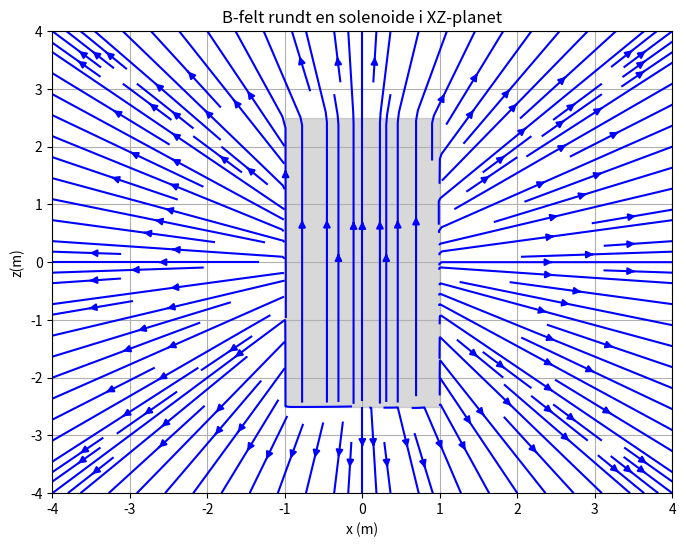
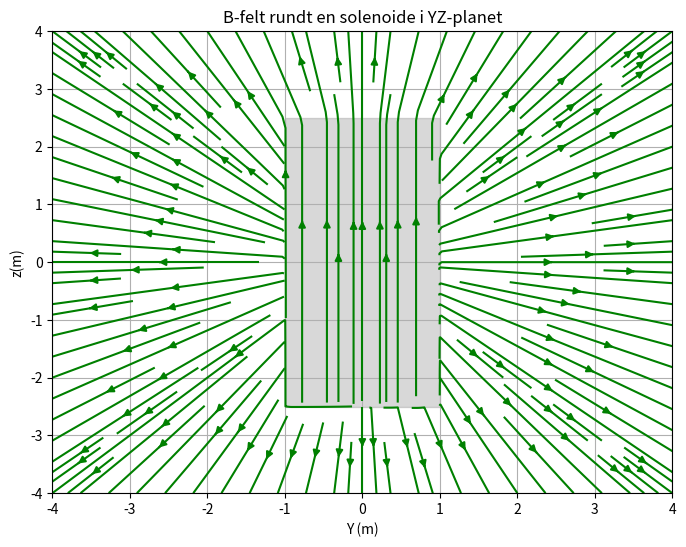
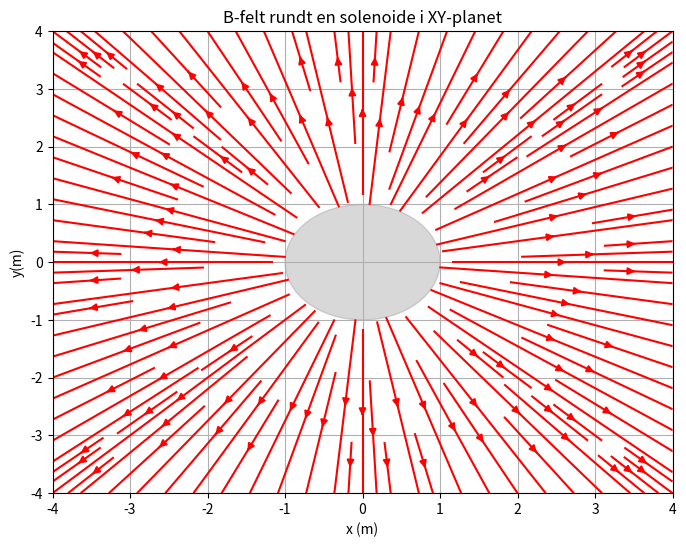

The matplotlib source for these figures, in order:
import numpy as np
import matplotlib.pyplot as plt

# Konstanter
mu0 = 4 * np.pi * 1e-7  # Permeabiliteten i vakuum
I = 1.0  # Strøm gjennom solenoiden
R = 1.0  # Radius av solenoiden
N = 100  # Antall viklinger
L = 5.0  # Lengden på solenoiden
n = N / L  # Antall viklinger per lengdeenhet

# Definer grid
step = 500
x = np.linspace(-4, 4, step)
y = np.linspace(-4, 4, step)
z = np.linspace(-4, 4, step)

# Planene
X, Z = np.meshgrid(x, z)
Y, Z_ = np.meshgrid(y, z)
X_, Y_ = np.meshgrid(x, y)

# Funksjoner for magnetfelt i de ulike planene med XZ og YZ
def magnetic_field(vec1, vec2):
    B1 = np.zeros_like(vec1)
    B2 = np.zeros_like(vec2)
    # Innvendig felt (approksimert som uniformt)
    inside = (np.abs(vec2) <= L/2) & (np.sqrt(vec1**2) <= R)
    B2[inside] = mu0 * n * I  # Uniformt felt inne i solenoiden
    # Utvendig felt (forenklet modell)
    outside = ~inside
    r = np.sqrt(vec1[outside]**2 + vec2[outside]**2)
    B1[outside] = mu0 * I * R**2 * vec1[outside] / (2 * (r**2 + R**2)**(1.5))
    B2[outside] = mu0 * I * R**2 * vec2[outside] / (2 * (r**2 + R**2)**(1.5))
    return B1, B2


def magnetic_fieldXY(x, y):
    Bx = np.zeros_like(x)
    By = np.zeros_like(y)
    Bz = np.zeros_like(x)
    # Innvendig felt (approksimert som uniformt)
    inside = (np.sqrt(x**2 + y**2) <= R)
    Bz[inside] = mu0 * n * I  # Uniformt felt inne i solenoiden
    # Utvendig felt (forenklet modell)
    outside = ~inside
    r = np.sqrt(x[outside]**2 + y[outside]**2)
    Bx[outside] = mu0 * I * R**2 * x[outside] / (2 * (r**2 + R**2)**(1.5))
    By[outside] = mu0 * I * R**2 * y[outside] / (2 * (r**2 + R**2)**(1.5))
    return Bx, By, Bz

# hele plotter systemet 
def plottingsone(B1, B2, axis1, axis2, name, farge):
    plt.figure(figsize=(8, 6))
    plt.streamplot(axis1, axis2, B1, B2, color= farge, density=1.5)
    
    plt.xlabel(f'{name[1]} (m)')
    plt.ylabel(f'{name[2]}(m)')
    plt.title(f'B-felt rundt en solenoide i {name[0]}-planet')
    plt.grid(True)
    

# Plot i XZ-planet ved blå farge
Bx, Bz = magnetic_field(X, Z)
namesoneXZ = ["XZ" , "x", "z"]
plottingsone(Bx, Bz, X, Z, namesoneXZ, "b")
#tegne soleniode
plt.fill_between([-R, R], -L/2, L/2, color='gray', alpha=0.3)
  

# Plot i YZ-planet i grønn
By, Bz = magnetic_field(Y, Z_)
namesoneYZ = ["YZ" , "Y", "z"]
plottingsone(By, Bz, Y, Z_, namesoneYZ, "g")
#tegne soleniode
plt.fill_between([-R, R], -L/2, L/2, color='gray', alpha=0.3)
 

#plotting i XY-planet i rød 
Bx, By, Bz = magnetic_fieldXY(X_, Y_)
namesoneXY = ["XY" , "x", "y"]
plottingsone(Bx, By, X_, Y_, namesoneXY, "r")
#tegne soleniode
circle = plt.Circle((0, 0), R, color='gray', alpha=0.3)
plt.gca().add_artist(circle)
plt.show()